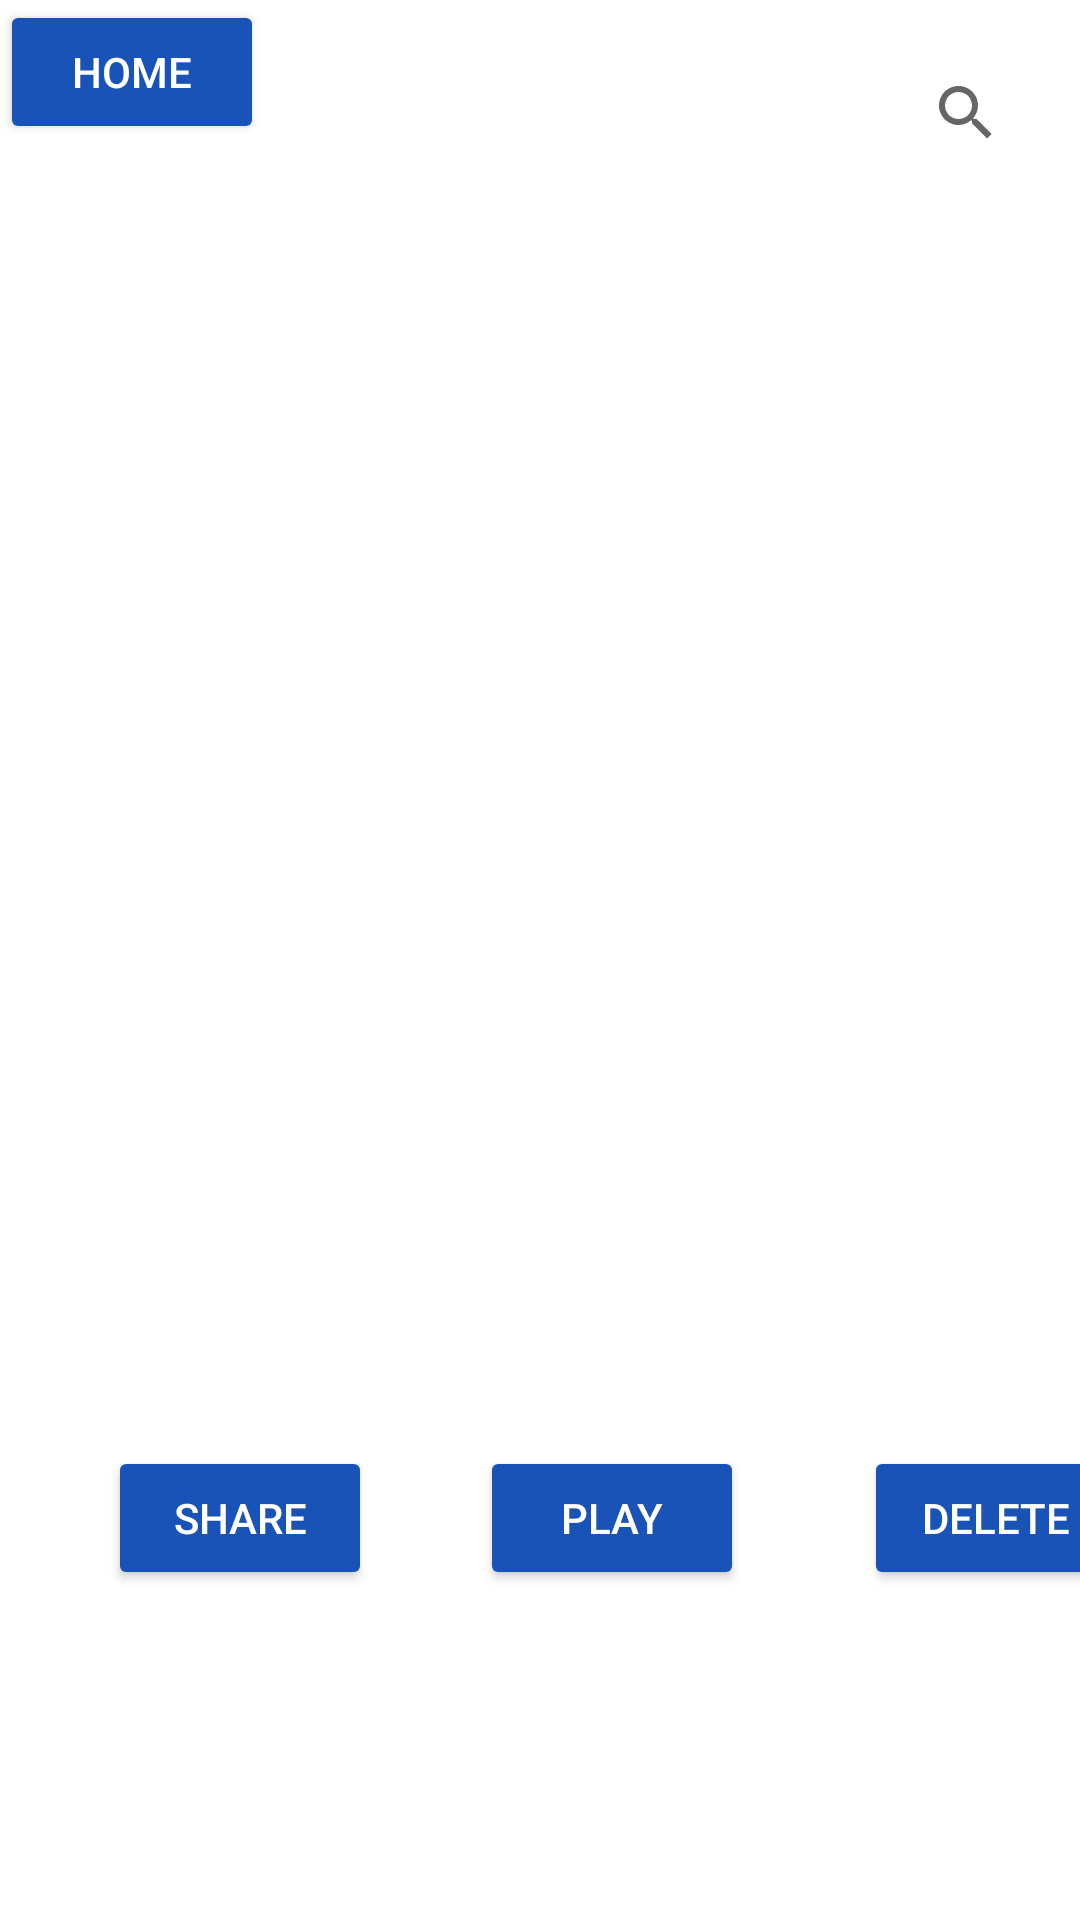

Layout XML and referenced resources for this Android screen:
<!-- AndroidManifest.xml: application theme Theme.PhoneArray -->
<!-- res/layout/activity_manage_recordings.xml -->
<?xml version="1.0" encoding="utf-8"?>
<androidx.constraintlayout.widget.ConstraintLayout
    xmlns:android="http://schemas.android.com/apk/res/android"
    xmlns:app="http://schemas.android.com/apk/res-auto"
    xmlns:tools="http://schemas.android.com/tools"
    android:id="@+id/linearLayout"
    android:layout_width="match_parent"
    android:layout_height="match_parent"
    tools:context=".ManageRecordings">


    <Button
        android:id="@+id/homeBtn"
        android:layout_width="wrap_content"
        android:layout_height="wrap_content"
        android:text="home"
        android:backgroundTint="@color/blue"
        android:textColor="@color/white"
        app:layout_constraintStart_toStartOf="parent"
        app:layout_constraintTop_toTopOf="parent"
        />


    <SearchView
        android:id="@+id/search_bar"
        android:layout_width="wrap_content"
        android:layout_height="wrap_content"
        android:queryHint="search for recordings"
        app:layout_constraintBottom_toBottomOf="parent"
        app:layout_constraintEnd_toEndOf="parent"
        app:layout_constraintHorizontal_bias="0.955"
        app:layout_constraintStart_toStartOf="parent"
        app:layout_constraintTop_toTopOf="parent"
        app:layout_constraintVertical_bias="0.023" />


    <androidx.recyclerview.widget.RecyclerView
        android:id="@+id/recordings_holder"
        android:layout_width="match_parent"
        android:layout_height="wrap_content"
        app:layout_constraintBottom_toBottomOf="parent"
        app:layout_constraintTop_toTopOf="parent"
        tools:layout_editor_absoluteX="168dp" />

    <Button
        android:id="@+id/share_btn"
        android:layout_width="wrap_content"
        android:layout_height="wrap_content"
        android:layout_marginStart="36dp"
        android:backgroundTint="@color/blue"
        android:text="share"
        android:textColor="@color/white"
        app:layout_constraintBottom_toBottomOf="parent"
        app:layout_constraintStart_toStartOf="parent"
        app:layout_constraintTop_toTopOf="parent"
        app:layout_constraintVertical_bias="0.814" />

    <Button
        android:id="@+id/play_recording_btn"
        android:layout_width="wrap_content"
        android:layout_height="wrap_content"
        android:layout_marginStart="160dp"
        android:backgroundTint="@color/blue"
        android:textColor="@color/white"
        android:text="play"
        app:layout_constraintBottom_toBottomOf="parent"
        app:layout_constraintStart_toStartOf="parent"
        app:layout_constraintTop_toTopOf="parent"
        app:layout_constraintVertical_bias="0.814" />

    <Button
        android:id="@+id/delete_recording_btn"
        android:layout_width="wrap_content"
        android:layout_height="wrap_content"
        android:layout_marginStart="288dp"
        android:backgroundTint="@color/blue"
        android:textColor="@color/white"
        android:text="delete"
        app:layout_constraintBottom_toBottomOf="parent"
        app:layout_constraintStart_toStartOf="parent"
        app:layout_constraintTop_toTopOf="parent"
        app:layout_constraintVertical_bias="0.814" />



</androidx.constraintlayout.widget.ConstraintLayout>
<!-- resources referenced by this layout -->
<resources>
  <color name="blue">#1953B7</color>
  <color name="white">#FFFFFFFF</color>
  <style name="Theme.PhoneArray" parent="Theme.MaterialComponents.DayNight.DarkActionBar">
          
          <item name="colorPrimary">@color/purple_500</item>
          <item name="colorPrimaryVariant">@color/purple_700</item>
          <item name="colorOnPrimary">@color/white</item>
          
          <item name="colorSecondary">@color/teal_200</item>
          <item name="colorSecondaryVariant">@color/teal_700</item>
          <item name="colorOnSecondary">@color/black</item>
          
          <item name="android:statusBarColor">?attr/colorPrimaryVariant</item>
          
      </style>
  <color name="purple_500">#FF6200EE</color>
  <color name="purple_700">#FF3700B3</color>
  <color name="teal_200">#FF03DAC5</color>
  <color name="teal_700">#FF018786</color>
  <color name="black">#FF000000</color>
</resources>
